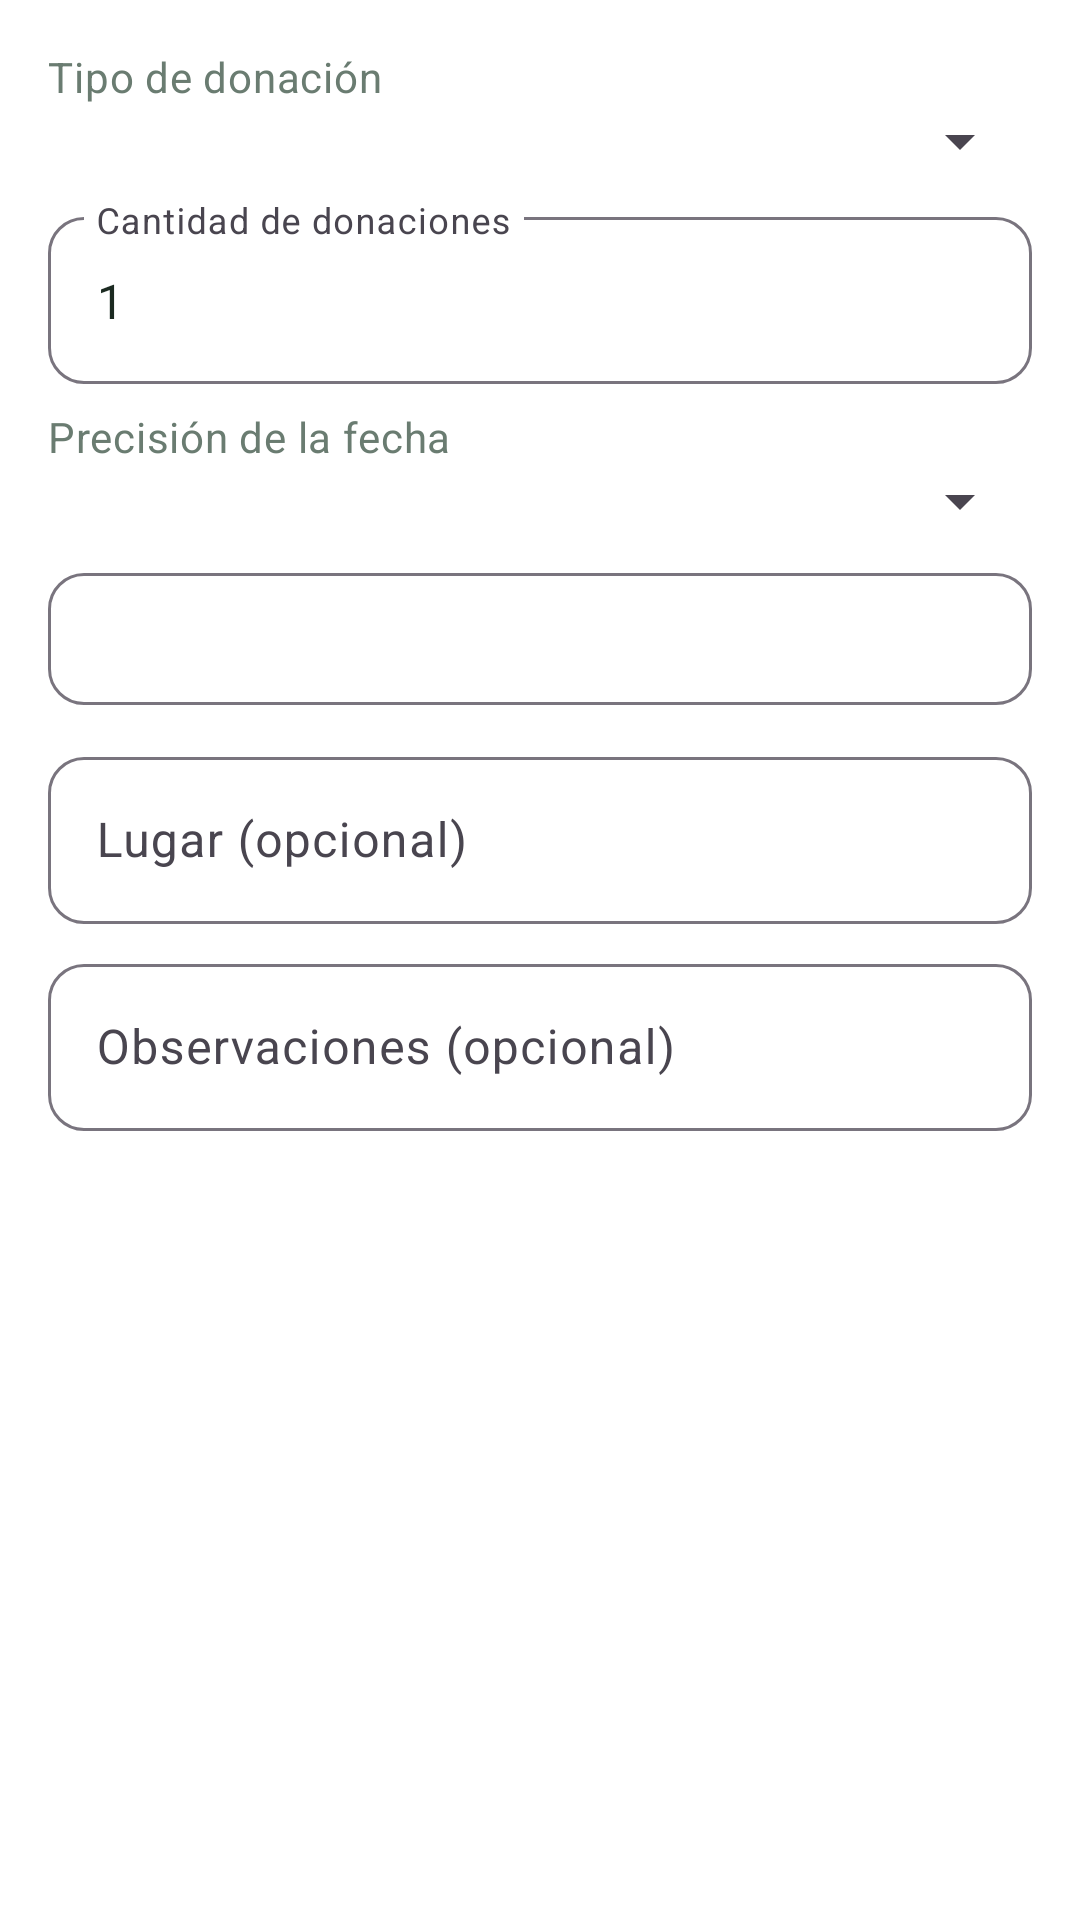

Here is an Android app screen rendered from its layout file. Give the layout XML and the strings, colors and styles it references.
<!-- AndroidManifest.xml: application theme Theme.HemoGestion -->
<!-- res/layout/dialog_historial_externo.xml -->
<?xml version="1.0" encoding="utf-8"?>
<ScrollView xmlns:android="http://schemas.android.com/apk/res/android"
    android:layout_width="match_parent"
    android:layout_height="wrap_content">

    <LinearLayout
        android:layout_width="match_parent"
        android:layout_height="wrap_content"
        android:orientation="vertical"
        android:padding="@dimen/margen_pantalla">

        <TextView
            android:layout_width="wrap_content"
            android:layout_height="wrap_content"
            android:text="@string/agendar_tipo"
            android:textAppearance="?attr/textAppearanceBodyMedium" />

        <Spinner
            android:id="@+id/spinnerTipoExterno"
            android:layout_width="match_parent"
            android:layout_height="wrap_content" />

        <com.google.android.material.textfield.TextInputLayout
            style="?attr/textInputStyle"
            android:layout_width="match_parent"
            android:layout_height="wrap_content"
            android:layout_marginTop="@dimen/espacio_chico"
            android:hint="@string/externo_cantidad">

            <com.google.android.material.textfield.TextInputEditText
                android:id="@+id/inputCantidad"
                android:layout_width="match_parent"
                android:layout_height="wrap_content"
                android:inputType="number"
                android:text="1" />
        </com.google.android.material.textfield.TextInputLayout>

        <TextView
            android:layout_width="wrap_content"
            android:layout_height="wrap_content"
            android:layout_marginTop="@dimen/espacio_chico"
            android:text="@string/externo_precision"
            android:textAppearance="?attr/textAppearanceBodyMedium" />

        <Spinner
            android:id="@+id/spinnerPrecision"
            android:layout_width="match_parent"
            android:layout_height="wrap_content" />

        <com.google.android.material.button.MaterialButton
            android:id="@+id/botonFechaExterna"
            style="@style/Widget.HemoGestion.Button.Secundario"
            android:layout_width="match_parent"
            android:layout_height="wrap_content"
            android:layout_marginTop="@dimen/espacio_chico" />

        <com.google.android.material.textfield.TextInputLayout
            style="?attr/textInputStyle"
            android:layout_width="match_parent"
            android:layout_height="wrap_content"
            android:layout_marginTop="@dimen/espacio_chico"
            android:hint="@string/externo_lugar">

            <com.google.android.material.textfield.TextInputEditText
                android:id="@+id/inputLugar"
                android:layout_width="match_parent"
                android:layout_height="wrap_content"
                android:inputType="textCapWords"
                android:maxLength="200" />
        </com.google.android.material.textfield.TextInputLayout>

        <com.google.android.material.textfield.TextInputLayout
            style="?attr/textInputStyle"
            android:layout_width="match_parent"
            android:layout_height="wrap_content"
            android:layout_marginTop="@dimen/espacio_chico"
            android:hint="@string/form_observaciones">

            <com.google.android.material.textfield.TextInputEditText
                android:id="@+id/inputObservacionExterna"
                android:layout_width="match_parent"
                android:layout_height="wrap_content"
                android:inputType="textCapSentences" />
        </com.google.android.material.textfield.TextInputLayout>
    </LinearLayout>
</ScrollView>
<!-- resources referenced by this layout -->
<resources>
  <dimen name="espacio_chico">8dp</dimen>
  <dimen name="margen_pantalla">16dp</dimen>
  <string name="agendar_tipo">Tipo de donación</string>
  <string name="externo_cantidad">Cantidad de donaciones</string>
  <string name="externo_lugar">Lugar (opcional)</string>
  <string name="externo_precision">Precisión de la fecha</string>
  <string name="form_observaciones">Observaciones (opcional)</string>
  <style name="Widget.HemoGestion.Button.Secundario" parent="Widget.Material3.Button.OutlinedButton">
          <item name="android:minHeight">@dimen/alto_boton</item>
          <item name="cornerRadius">@dimen/radio_boton</item>
          <item name="android:textAllCaps">false</item>
          <item name="android:textSize">16sp</item>
      </style>
  <dimen name="alto_boton">52dp</dimen>
  <dimen name="radio_boton">12dp</dimen>
  <color name="hemo_primario">#3DBB6E</color>
  <color name="hemo_texto_sobre_primario">#FFFFFF</color>
  <color name="hemo_primario_suave">#E6F6EC</color>
  <color name="hemo_superficie">#FFFFFF</color>
  <color name="hemo_texto">#1B2A21</color>
  <color name="hemo_error">#C62828</color>
  <color name="hemo_fondo">#FFFFFF</color>
  <style name="TextAppearance.HemoGestion.Titulo" parent="TextAppearance.Material3.HeadlineMedium">
          <item name="android:textSize">26sp</item>
          <item name="android:textStyle">bold</item>
          <item name="android:textColor">@color/hemo_primario_oscuro</item>
      </style>
  <style name="TextAppearance.HemoGestion.Subtitulo" parent="TextAppearance.Material3.TitleMedium">
          <item name="android:textSize">17sp</item>
          <item name="android:textStyle">bold</item>
          <item name="android:textColor">@color/hemo_texto</item>
      </style>
  <style name="TextAppearance.HemoGestion.Cuerpo" parent="TextAppearance.Material3.BodyLarge">
          <item name="android:textSize">16sp</item>
          <item name="android:textColor">@color/hemo_texto</item>
      </style>
  <style name="TextAppearance.HemoGestion.Secundario" parent="TextAppearance.Material3.BodyMedium">
          <item name="android:textSize">14sp</item>
          <item name="android:textColor">@color/hemo_texto_secundario</item>
      </style>
  <style name="Widget.HemoGestion.Button" parent="Widget.Material3.Button">
          <item name="android:minHeight">@dimen/alto_boton</item>
          <item name="cornerRadius">@dimen/radio_boton</item>
          <item name="android:textAllCaps">false</item>
          <item name="android:textSize">16sp</item>
          <item name="android:textStyle">bold</item>
      </style>
  <style name="Widget.HemoGestion.TextInput" parent="Widget.Material3.TextInputLayout.OutlinedBox">
          <item name="boxCornerRadiusTopStart">@dimen/radio_boton</item>
          <item name="boxCornerRadiusTopEnd">@dimen/radio_boton</item>
          <item name="boxCornerRadiusBottomStart">@dimen/radio_boton</item>
          <item name="boxCornerRadiusBottomEnd">@dimen/radio_boton</item>
      </style>
  <color name="hemo_primario_oscuro">#23854D</color>
  <color name="hemo_texto_secundario">#6A7C71</color>
</resources>
